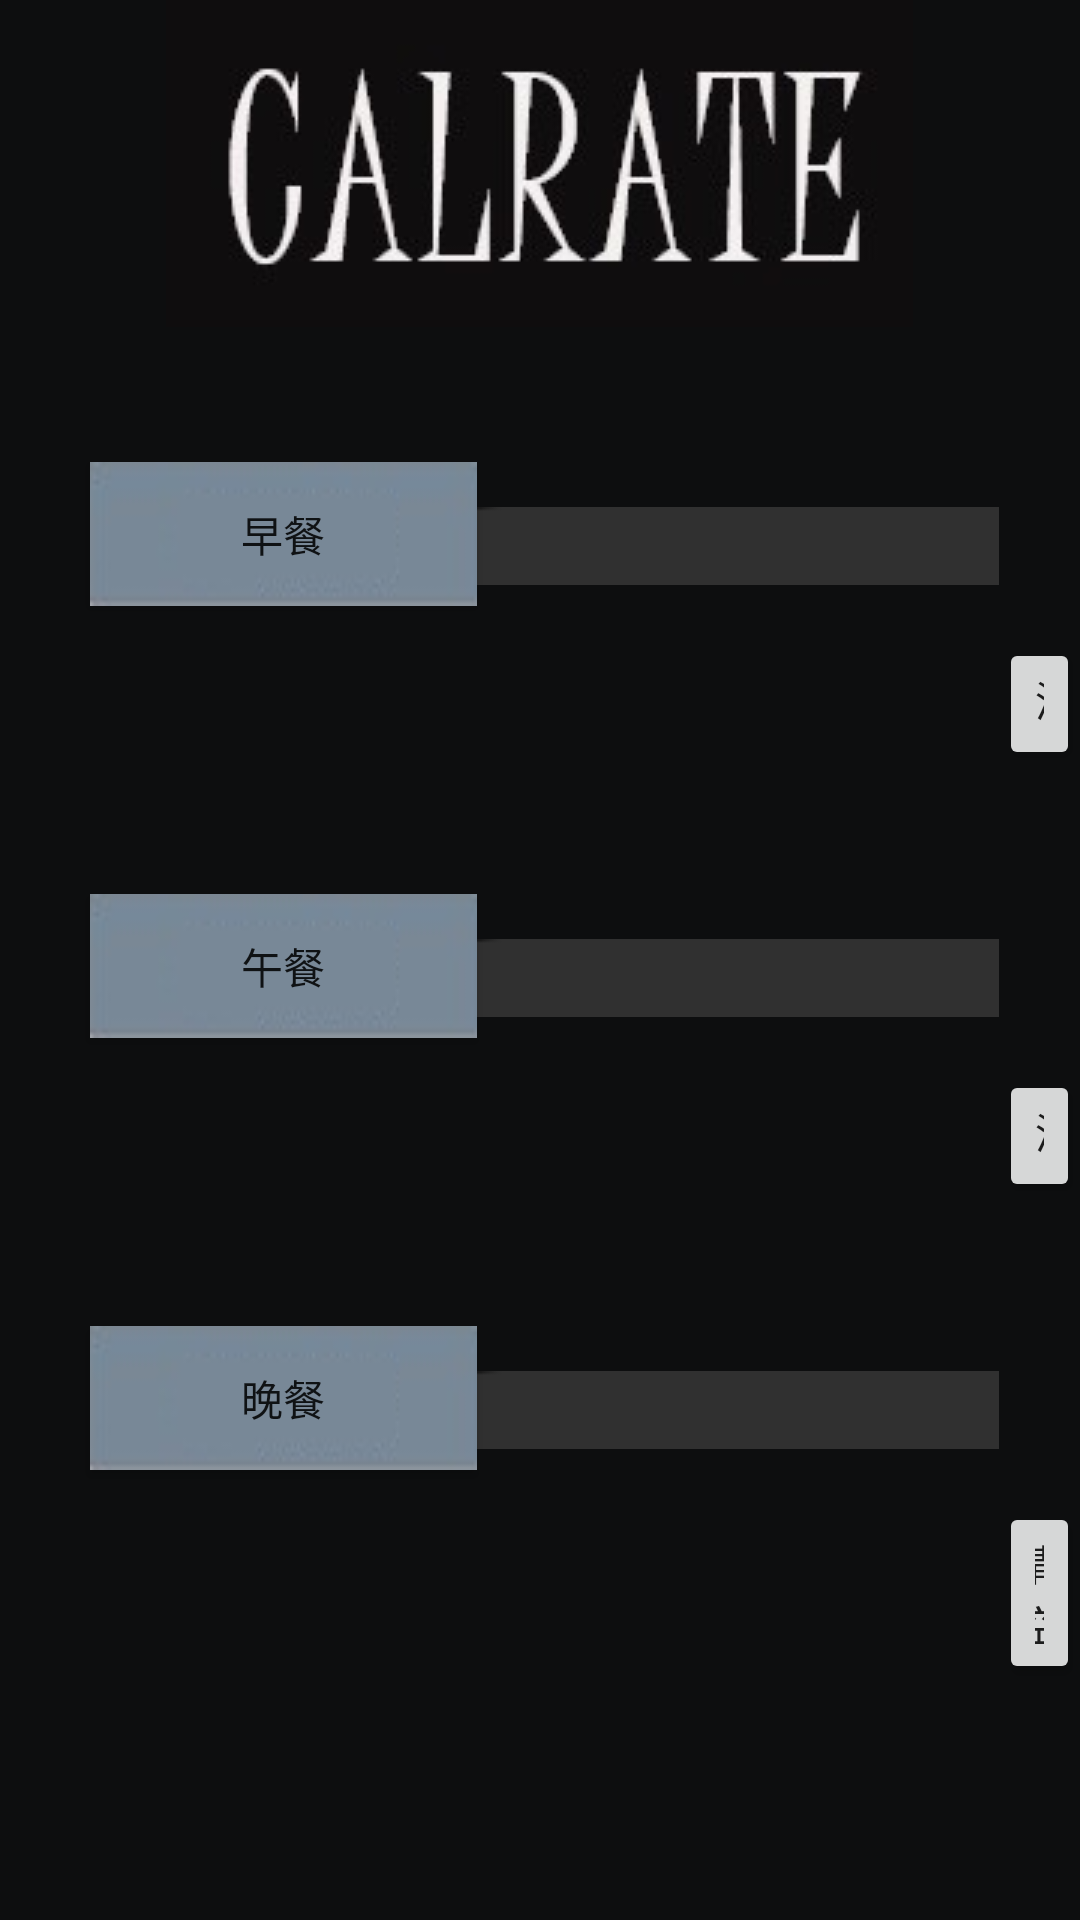

Reconstruct the res/layout file that produces this screen, plus the resources it refers to.
<!-- AndroidManifest.xml: application theme AppTheme -->
<!-- res/layout/activity_record.xml -->
<?xml version="1.0" encoding="utf-8"?>
<LinearLayout xmlns:android="http://schemas.android.com/apk/res/android"
    xmlns:app="http://schemas.android.com/apk/res-auto"
    xmlns:tools="http://schemas.android.com/tools"
    android:layout_width="match_parent"
    android:layout_height="match_parent"
    android:background="@drawable/bg"
    android:orientation="vertical"
    tools:context=".record">

    <ImageView
        android:id="@+id/imageView3"
        android:layout_width="wrap_content"
        android:layout_height="wrap_content"
        android:layout_gravity="center"
        app:layout_constraintBottom_toBottomOf="parent"
        app:layout_constraintEnd_toEndOf="parent"
        app:layout_constraintStart_toStartOf="parent"
        app:layout_constraintTop_toTopOf="parent"
        app:layout_constraintVertical_bias="0.083"
        app:srcCompat="@drawable/ui1" />

    <LinearLayout
        android:layout_width="match_parent"
        android:layout_height="144dp"
        android:orientation="horizontal"
        app:layout_constraintEnd_toEndOf="parent"
        app:layout_constraintHorizontal_bias="0.0"
        app:layout_constraintStart_toStartOf="parent"
        tools:layout_editor_absoluteY="147dp">

        <Button
            android:id="@+id/bfbtt"
            android:layout_width="wrap_content"
            android:layout_height="wrap_content"
            android:layout_marginLeft="30dp"
            android:layout_marginTop="45dp"
            android:layout_marginBottom="33dp"
            android:background="@drawable/uibg"
            android:text="早餐" />

        <TextView
            android:id="@+id/breakfast"
            android:layout_width="174dp"
            android:layout_height="26dp"
            android:layout_marginTop="45dp"
            android:layout_marginBottom="33dp"
            android:background="@drawable/uibbo"
            android:textColor="@android:color/background_light" />

        <Button
            android:id="@+id/cleanb"
            android:layout_width="wrap_content"
            android:layout_height="wrap_content"
            android:layout_weight="1"
            android:layout_marginTop="100dp"
            android:text="清空" />
    </LinearLayout>

    <LinearLayout
        android:layout_width="match_parent"
        android:layout_height="144dp"
        android:orientation="horizontal"
        app:layout_constraintBottom_toTopOf="@+id/dbtt"
        app:layout_constraintEnd_toEndOf="parent"
        app:layout_constraintHorizontal_bias="1.0"
        app:layout_constraintStart_toStartOf="parent"
        app:layout_constraintTop_toBottomOf="@+id/lbtt"
        app:layout_constraintVertical_bias="1.0">

        <Button
            android:id="@+id/lbtt"
            android:layout_width="wrap_content"
            android:layout_height="wrap_content"
            android:layout_marginLeft="30dp"
            android:layout_marginTop="45dp"
            android:layout_marginBottom="33dp"
            android:background="@drawable/uibg"
            android:text="午餐" />

        <TextView
            android:id="@+id/lunch"
            android:layout_width="174dp"
            android:layout_height="26dp"
            android:layout_marginTop="45dp"
            android:layout_marginBottom="33dp"
            android:background="@drawable/uibbo"
            android:textColor="@android:color/background_light" />
        <Button
            android:id="@+id/cleanl"
            android:layout_width="wrap_content"
            android:layout_height="wrap_content"
            android:layout_weight="1"
            android:layout_marginTop="100dp"
            android:text="清空" />
    </LinearLayout>


    <LinearLayout
        android:layout_width="match_parent"
        android:layout_height="213dp"
        android:layout_marginBottom="2dp"
        android:orientation="horizontal"
        app:layout_constraintBottom_toTopOf="@+id/ll_main_radio"
        app:layout_constraintEnd_toEndOf="parent"
        app:layout_constraintHorizontal_bias="1.0"
        app:layout_constraintStart_toStartOf="parent"
        app:layout_constraintTop_toBottomOf="@+id/dbtt"
        app:layout_constraintVertical_bias="1.0">

        <Button
            android:id="@+id/dbtt"
            android:layout_width="wrap_content"
            android:layout_height="wrap_content"
            android:layout_marginLeft="30dp"
            android:layout_marginTop="45dp"
            android:layout_marginBottom="33dp"
            android:background="@drawable/uibg"
            android:text="晚餐" />

        <TextView
            android:id="@+id/dinner"
            android:layout_width="174dp"
            android:layout_height="26dp"
            android:layout_marginTop="45dp"
            android:layout_marginBottom="27dp"
            android:background="@drawable/uibbo"
            android:textColor="@android:color/background_light" />

        <Button
            android:id="@+id/cleand"
            android:layout_width="wrap_content"
            android:layout_height="wrap_content"
            android:layout_marginTop="100dp"
            android:layout_weight="1"
            android:text="清空" />
    </LinearLayout>

    <LinearLayout
        android:id="@+id/ll_main_radio"
        android:layout_width="match_parent"
        android:layout_height="60dp"
        android:layout_alignParentBottom="true"
        android:paddingTop="5dp"
        app:layout_constraintBottom_toBottomOf="parent"
        app:layout_constraintEnd_toEndOf="parent"
        app:layout_constraintStart_toStartOf="parent">

        <RadioGroup
            android:id="@+id/rg_main"
            android:layout_width="match_parent"
            android:layout_height="match_parent"
            android:orientation="horizontal">

        </RadioGroup>


    </LinearLayout>

    <LinearLayout
        android:layout_width="match_parent"
        android:layout_height="match_parent"
        android:orientation="horizontal">

        <RadioButton
            android:id="@+id/mainbtt"
            style="@style/rb_style"
            android:layout_width="19dp"
            android:layout_height="match_parent"
            android:checked="true"
            android:drawableTop="@drawable/uim" />

        <RadioButton
            android:id="@+id/caloriesbtt"
            style="@style/rb_style"
            android:drawableTop="@drawable/uir" />

        <RadioButton
            android:id="@+id/bmibtt"
            style="@style/rb_style"
            android:layout_width="5dp"
            android:layout_height="44dp"
            android:drawableTop="@drawable/uibmi" />

        <RadioButton
            android:id="@+id/timebtt"
            style="@style/rb_style"
            android:drawableTop="@drawable/uie" />

    </LinearLayout>

</LinearLayout>
<!-- resources referenced by this layout -->
<resources>
  <!-- drawable bg: png bitmap (drawable, 4418 bytes) -->
  <!-- drawable ui1: png bitmap (drawable, 15672 bytes) -->
  <!-- drawable uibbo: png bitmap (drawable, 211 bytes) -->
  <!-- drawable uibg: png bitmap (drawable, 2164 bytes) -->
  <!-- drawable uibmi: png bitmap (drawable, 863 bytes) -->
  <!-- drawable uie: png bitmap (drawable, 2197 bytes) -->
  <!-- drawable uim: png bitmap (drawable, 1975 bytes) -->
  <!-- drawable uir: png bitmap (drawable, 2176 bytes) -->
  <style name="rb_style">
          <item name="android:layout_width">0dp</item>
          <item name="android:layout_weight">1</item>
          <item name="android:gravity">center</item>
          <item name="android:button">@null</item>
          <item name="android:textColor">@color/grayd</item>
          <item name="android:layout_height">wrap_content</item>
      </style>
  <style name="AppTheme" parent="Theme.AppCompat.Light.DarkActionBar">
          
          <item name="colorPrimary">@color/colorPrimary</item>
          <item name="colorPrimaryDark">@color/colorPrimaryDark</item>
          <item name="colorAccent">@color/colorAccent</item>
      </style>
  <color name="grayd">#3D3D3D</color>
  <color name="colorPrimary">#008577</color>
  <color name="colorPrimaryDark">#00574B</color>
  <color name="colorAccent">#D81B60</color>
</resources>
